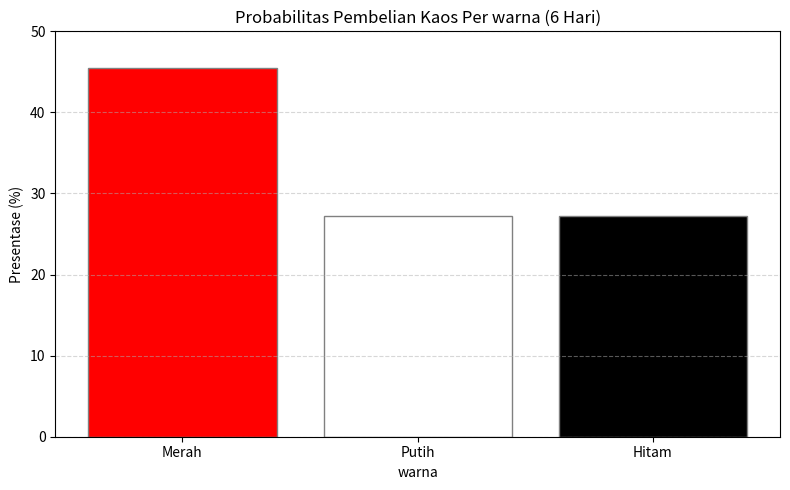
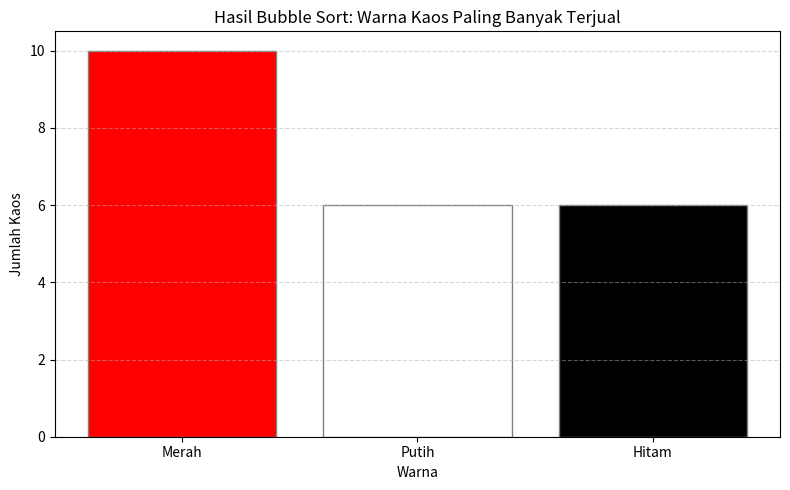

These figures' Python source, in order:
import pandas as pd
import matplotlib.pyplot as plt

# Data penjualan selama 6 hari pertama (10 baris)
data = [
    {"Tanggal": "2025-07-01", "Warna": "Merah", "Ukuran": "M", "Jumlah": 2, "Harga": 25000},
    {"Tanggal": "2025-07-01", "Warna": "Putih", "Ukuran": "L", "Jumlah": 1, "Harga": 30000},
    {"Tanggal": "2025-07-02", "Warna": "Hitam", "Ukuran": "XL", "Jumlah": 3, "Harga": 35000},
    {"Tanggal": "2025-07-03", "Warna": "Merah", "Ukuran": "S", "Jumlah": 4, "Harga": 20000},
    {"Tanggal": "2025-07-04", "Warna": "Putih", "Ukuran": "M", "Jumlah": 2, "Harga": 25000},
    {"Tanggal": "2025-07-04", "Warna": "Hitam", "Ukuran": "L", "Jumlah": 1, "Harga": 30000},
    {"Tanggal": "2025-07-05", "Warna": "Merah", "Ukuran": "XL", "Jumlah": 1, "Harga": 35000},
    {"Tanggal": "2025-07-05", "Warna": "Putih", "Ukuran": "S", "Jumlah": 3, "Harga": 20000},
    {"Tanggal": "2025-07-06", "Warna": "Hitam", "Ukuran": "S", "Jumlah": 2, "Harga": 20000},
    {"Tanggal": "2025-07-06", "Warna": "Merah", "Ukuran": "L", "Jumlah": 3, "Harga": 30000},
]

df = pd.DataFrame(data)
df["Total"] = df["Jumlah"] * df["Harga"]

total_penjualan = df["Total"].sum()

warna_order = ["Merah", "Putih", "Hitam"]
warna_terjual = df.groupby("Warna")["Jumlah"].sum().reindex(warna_order)
total_kaos = warna_terjual.sum()

probabilitas = (warna_terjual / total_kaos) * 100

print("Total Penjualan Selama 6 Hari: Rp {:,.0f}".format(total_penjualan))
print("\nProbabilitas Warna Paling Sering Dibeli:")
for warna, prob in probabilitas.items():
    print(f" {warna}: {prob:.2f}%")

warna_grafik = ["red", "white", "black"]
plt.figure(figsize=(8, 5))
plt.bar(probabilitas.index, probabilitas.values, color=warna_grafik, edgecolor='gray')
plt.title("Probabilitas Pembelian Kaos Per warna (6 Hari)")
plt.ylabel("Presentase (%)")
plt.xlabel("warna")
plt.ylim(0, 50)
plt.xticks(rotation=0)
plt.grid(axis="y", linestyle="--", alpha=0.5)
plt.tight_layout()
plt.savefig('grafik_probabilitas.png')

warna_data = list(zip(warna_terjual.index, warna_terjual.values))

def bubble_sort(data):
    n = len(data)
    for i in range(n):
        for j in range(0, n - i - 1):
            if data[j][1] < data[j + 1][1]:
                data[j], data[j + 1] = data[j + 1], data[j]
    return data

sorted_data = bubble_sort(warna_data)

print("\nHasil Pengurutan (Bubble Sort) Berdasarkan Jumlah Terbanyak:")
for warna, jumlah in sorted_data:
    print(f" {warna}: {jumlah} kaos")

plt.figure(figsize=(8, 5))
sorted_warna, sorted_jumlah = zip(*sorted_data)
warna_grafik_sorted = ["red" if w == "Merah" else "White" if w == "Putih" else "black" for w in sorted_warna]

plt.bar (sorted_warna, sorted_jumlah, color=warna_grafik_sorted, edgecolor="gray")
plt.title("Hasil Bubble Sort: Warna Kaos Paling Banyak Terjual")
plt.ylabel("Jumlah Kaos")
plt.xlabel("Warna")
plt.grid(axis="y", linestyle="--", alpha=0.5)
plt.tight_layout()
plt.savefig("grafik-dea.png")
# plt.show()
